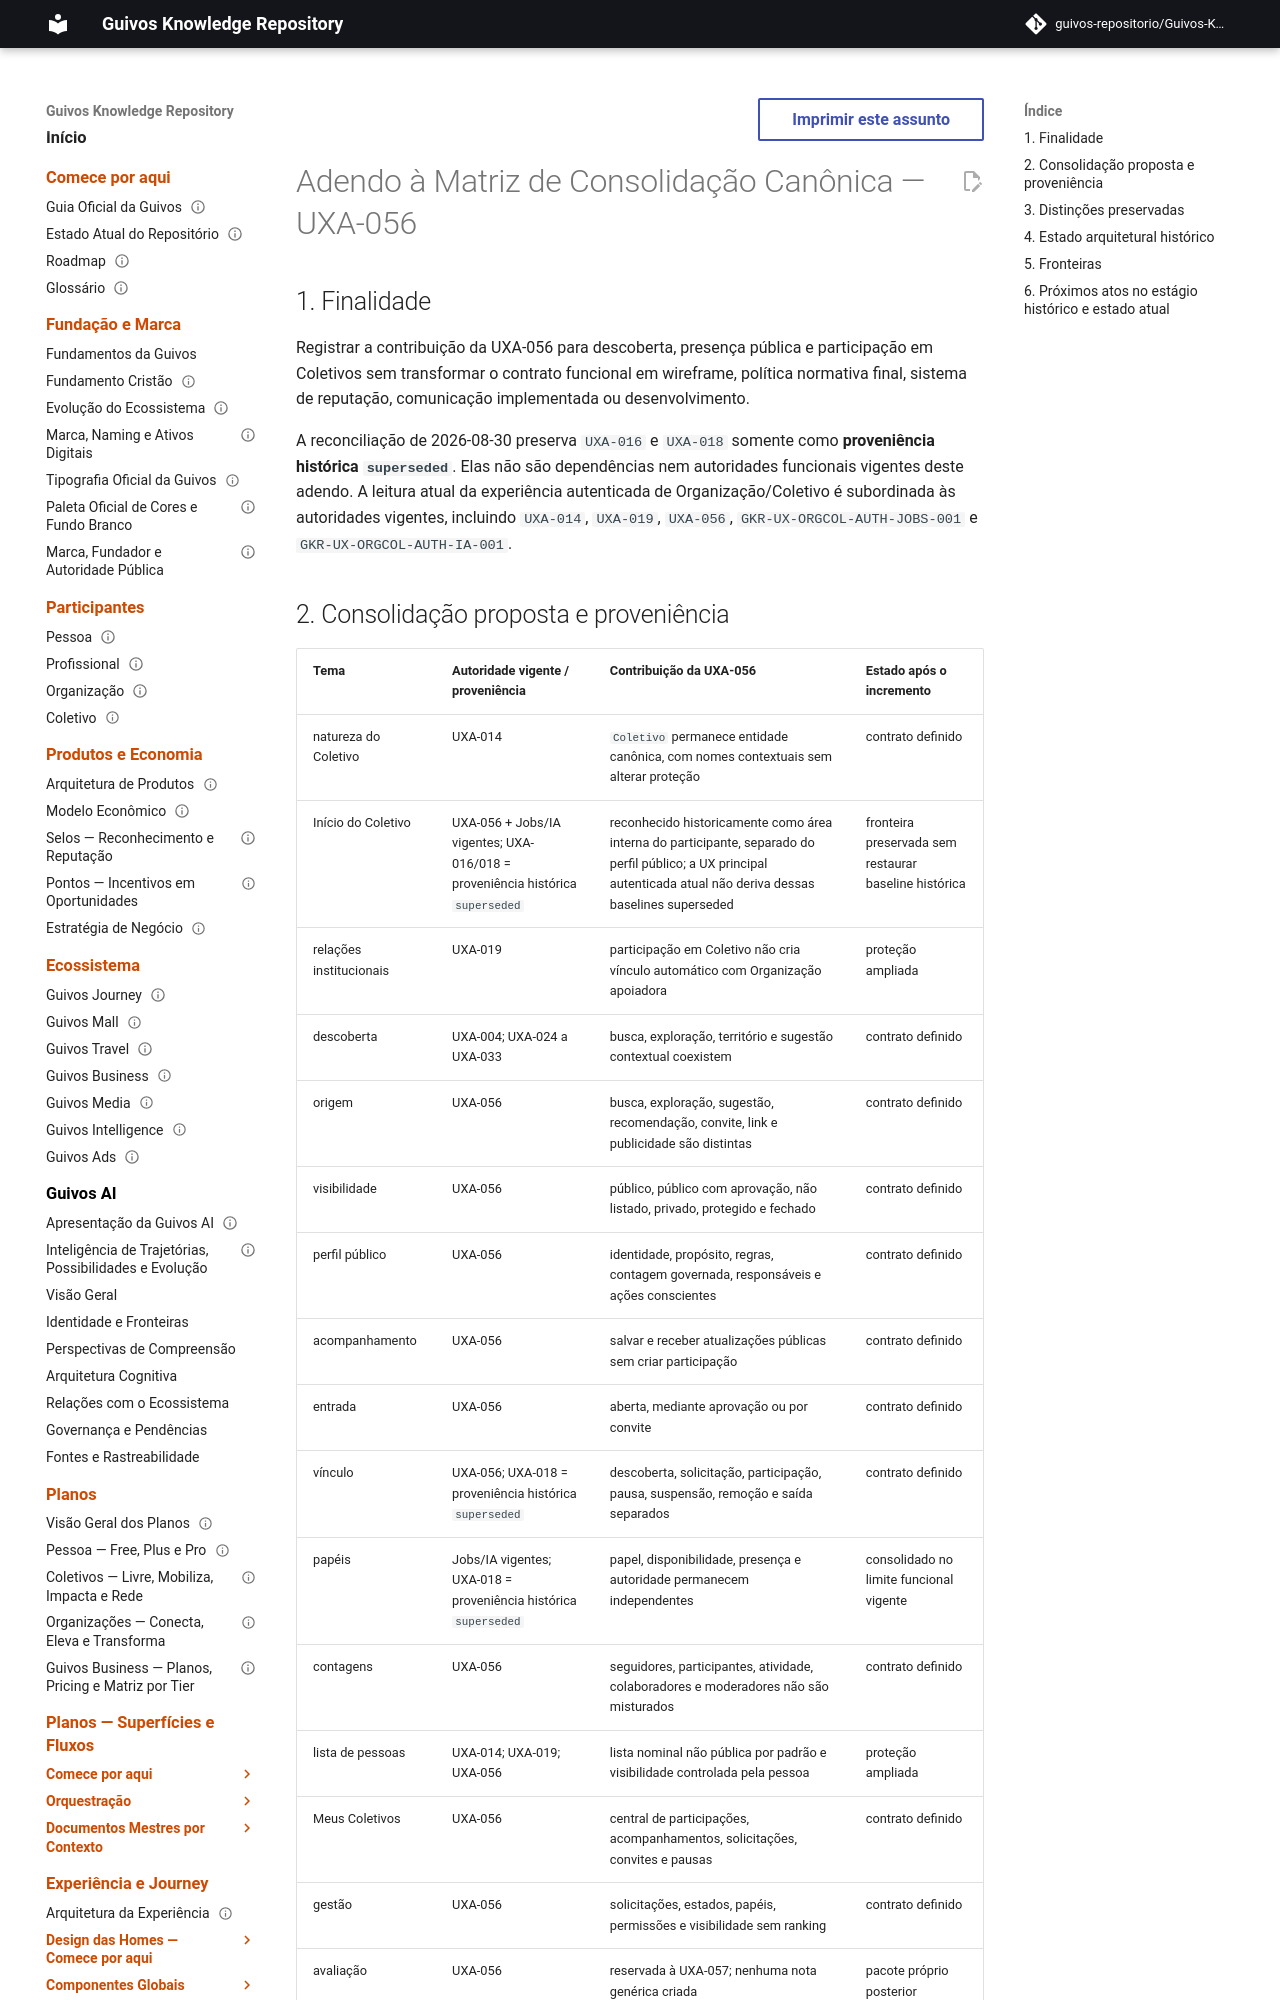

repository: guivos-repositorio/Guivos-Knowledge-Repository · page: project/canonical-consolidation-matrix-uxa-056-addendum/index.html · generator: mkdocs

---
id: GKR-CCM-UXA-056-A1
title: Adendo à Matriz de Consolidação Canônica — UXA-056
status: draft
version: 0.2.0
owner: Repositório de Conhecimento da Guivos
last_updated: 2026-08-30
parent: GKR-CCM-001
depends_on:
  - UXA-014
  - UXA-019
  - UXA-033
  - UXA-056
  - GKR-UX-ORGCOL-AUTH-JOBS-001
  - GKR-UX-ORGCOL-AUTH-IA-001
related:
  - UXA-016
  - UXA-018
  - M7.58
normative: false
---

# Adendo à Matriz de Consolidação Canônica — UXA-056

## 1. Finalidade

Registrar a contribuição da UXA-056 para descoberta, presença pública e participação em Coletivos sem transformar o contrato funcional em wireframe, política normativa final, sistema de reputação, comunicação implementada ou desenvolvimento.

A reconciliação de 2026-08-30 preserva `UXA-016` e `UXA-018` somente como **proveniência histórica `superseded`**. Elas não são dependências nem autoridades funcionais vigentes deste adendo. A leitura atual da experiência autenticada de Organização/Coletivo é subordinada às autoridades vigentes, incluindo `UXA-014`, `UXA-019`, `UXA-056`, `GKR-UX-ORGCOL-AUTH-JOBS-001` e `GKR-UX-ORGCOL-AUTH-IA-001`.
